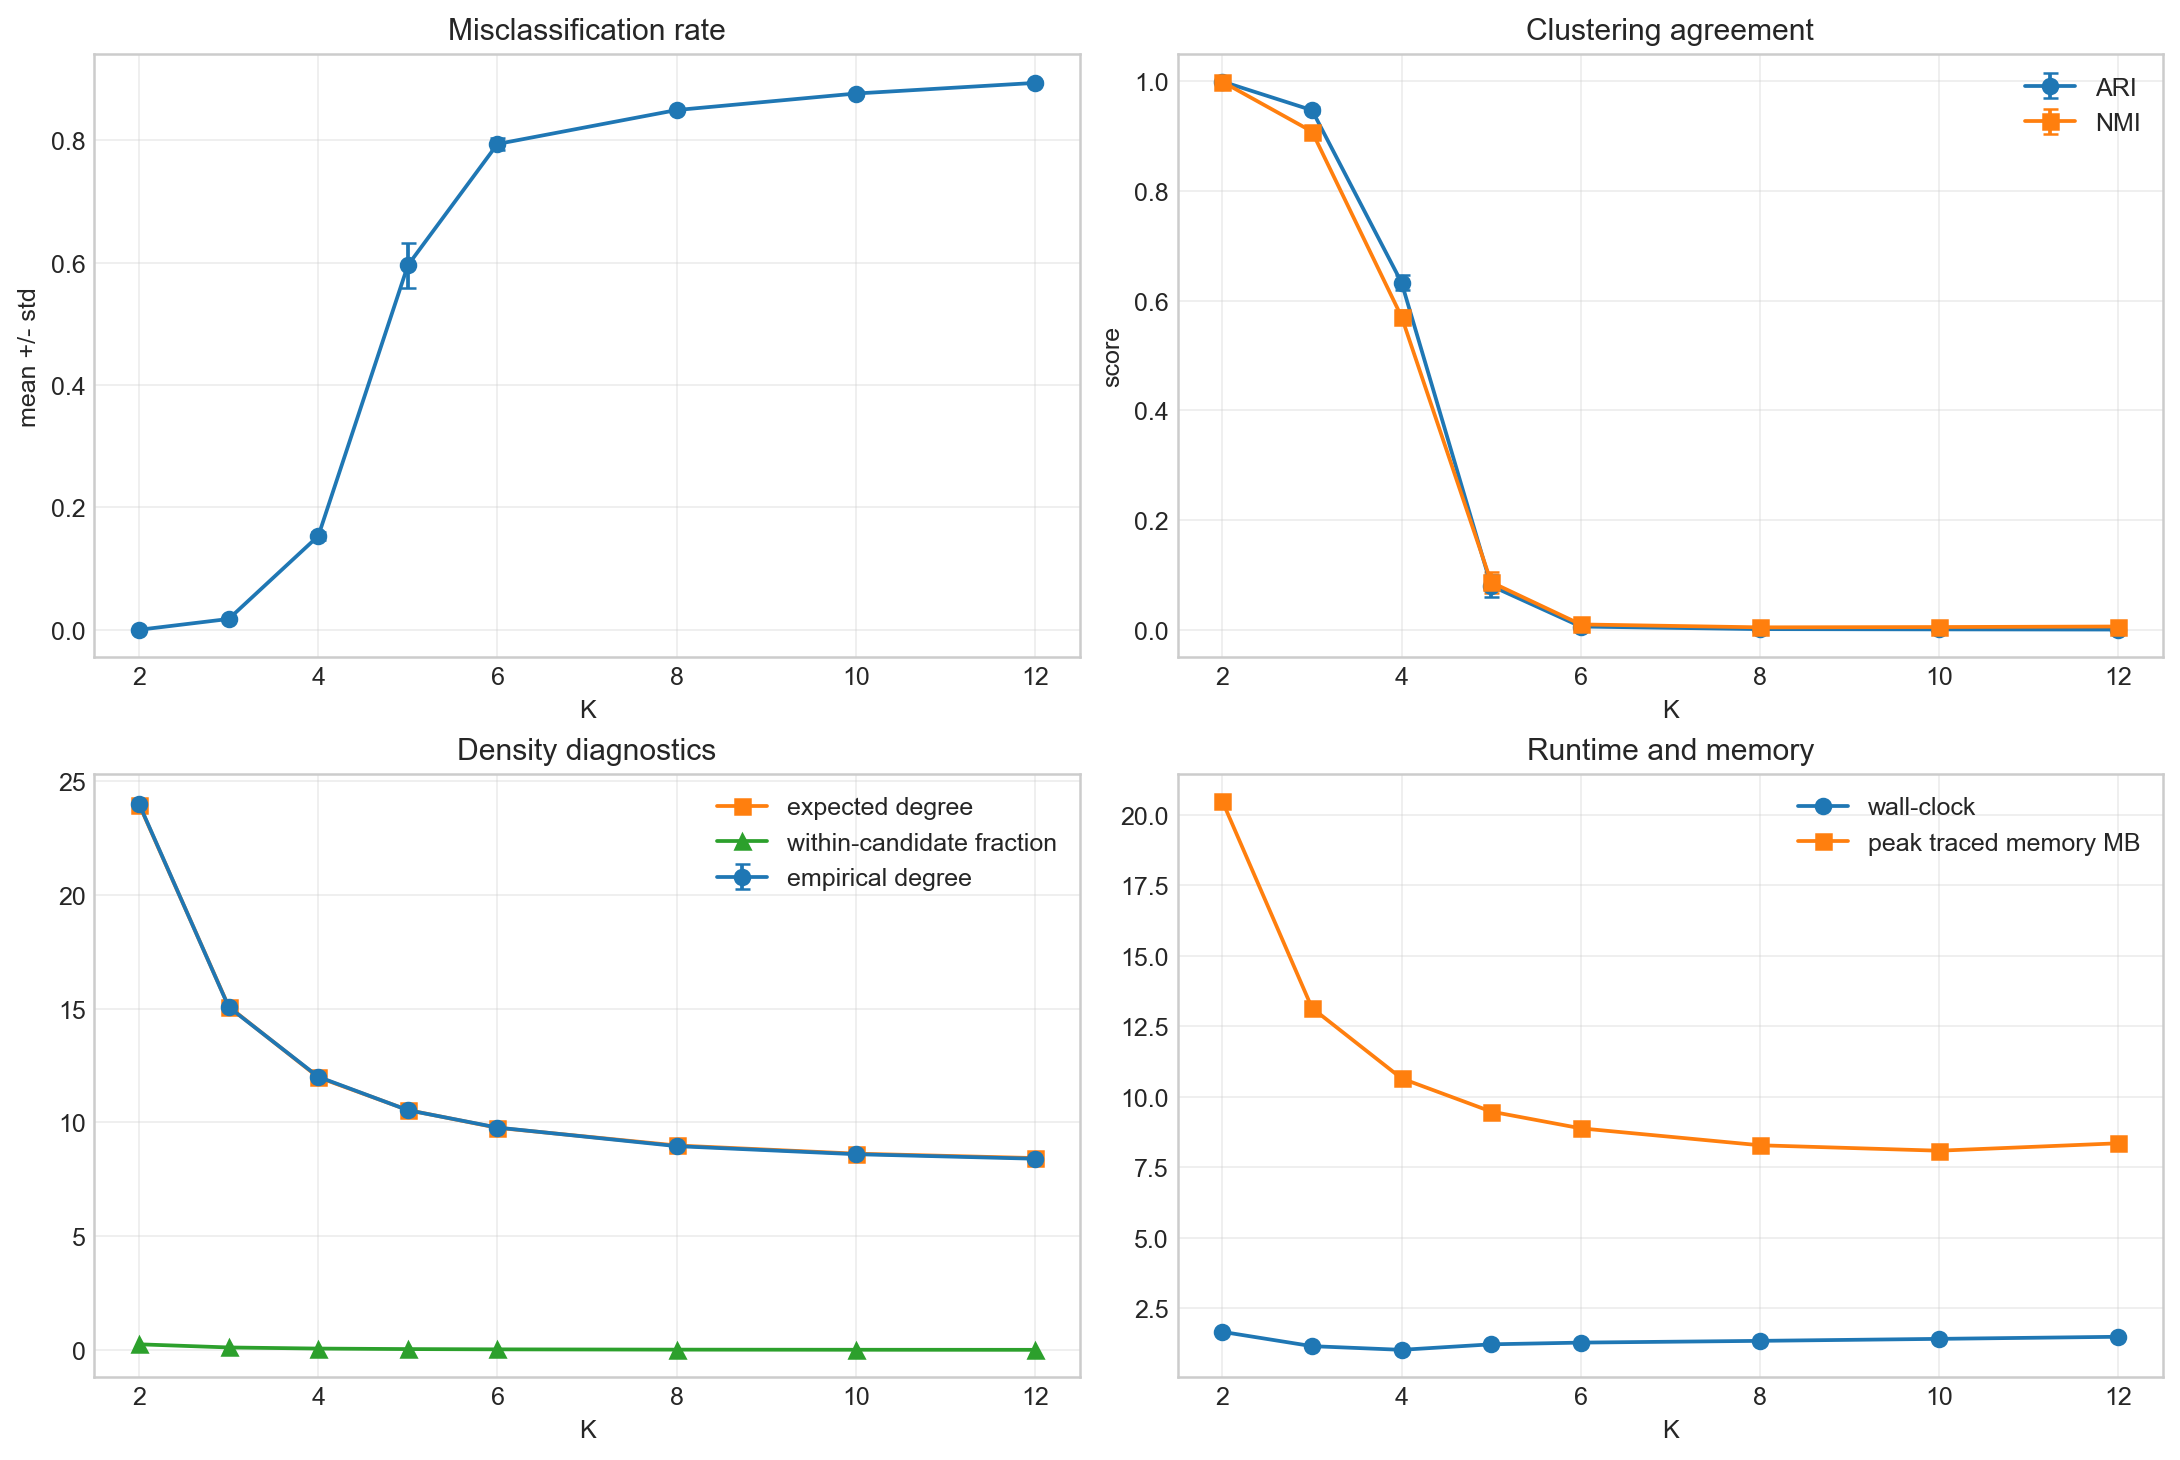

The data file committed next to this chart (first rows):
K, reps, hyperedges_mean, hyperedges_std, degree_mean, degree_std, expected_degree_mean, candidate_within_fraction_mean, isolated_fraction_mean, isolated_fraction_std, misclassification_mean, misclassification_std, ari_mean, ari_std, nmi_mean, nmi_std, generation_wall_sec_mean, zhou_theta_build_wall_sec_mean, eigen_decomposition_wall_sec_mean, kmeans_wall_sec_mean, spectral_clustering_wall_sec_mean, algorithm_total_wall_sec_mean, cpu_time_sec_mean, wall_clock_sec_mean
2, 10, 40000, 189.8, 24, 0.1139, 23.98, 0.2498, 0.0, 0.0, 6.000000000000001e-05, 9.660917830792959e-05, 0.9998, 0.0003864, 0.9992, 0.00123, 1.327, 0.08429, 0.004301, 0.06615, 0.07056, 1.482, 3.556, 1.658
3, 10, 25126, 186.3, 15.08, 0.1118, 15.09, 0.111, 0.0, 0.0, 0.01774, 0.001918, 0.9475, 0.005599, 0.9086, 0.008136, 0.8901, 0.05337, 0.005917, 0.08523, 0.09123, 1.035, 2.999, 1.151
4, 10, 20014, 67.19, 12.01, 0.04031, 11.99, 0.06239, 0.0, 0.0, 0.1533, 0.006213, 0.6331, 0.01313, 0.5706, 0.01257, 0.7243, 0.04632, 0.0107, 0.141, 0.1518, 0.9224, 3.132, 1.021
5, 10, 17569, 166, 10.54, 0.0996, 10.55, 0.0399, 2e-05, 6.324555320336759e-05, 0.5955, 0.03642, 0.08017, 0.02032, 0.0868, 0.01887, 0.6252, 0.03857, 0.02841, 0.4514, 0.4799, 1.144, 5.438, 1.217
6, 10, 16296, 116.5, 9.778, 0.06991, 9.767, 0.02769, 8e-05, 0.0001398, 0.7937, 0.01, 0.006009, 0.002477, 0.009841, 0.003408, 0.5886, 0.03672, 0.03369, 0.5533, 0.5871, 1.212, 6.115, 1.277
8, 10, 14935, 164.6, 8.961, 0.09874, 8.99, 0.01556, 0.00012, 0.0001398, 0.8491, 0.002066, 0.001295, 0.0004427, 0.004535, 0.0007556, 0.5513, 0.03565, 0.04507, 0.6471, 0.6923, 1.279, 6.657, 1.339
10, 10, 14344, 146.7, 8.606, 0.08804, 8.631, 0.009946, 0.00018, 0.0001751, 0.8761, 0.00367, 0.0008178, 0.0005014, 0.005093, 0.0008941, 0.5194, 0.033, 0.0569, 0.7432, 0.8004, 1.353, 7.456, 1.41
12, 10, 14012, 77.89, 8.407, 0.04673, 8.436, 0.006899, 0.00024, 0.0001838, 0.8934, 0.002435, 0.0005261, 0.0005024, 0.006047, 0.001132, 0.5144, 0.03732, 0.07008, 0.7947, 0.8651, 1.417, 7.359, 1.484
